Run: headless pygame with SDL's dummy video driver; simulated clock (each Clock.tick advances the game by its frame time, no real sleeping); random seed 0; keys injected as events and as key.get_pressed() state; mouse plan: one left click at the window centre at the start of phase 2, then a move to the lower-right quarter at the start of phase 3.
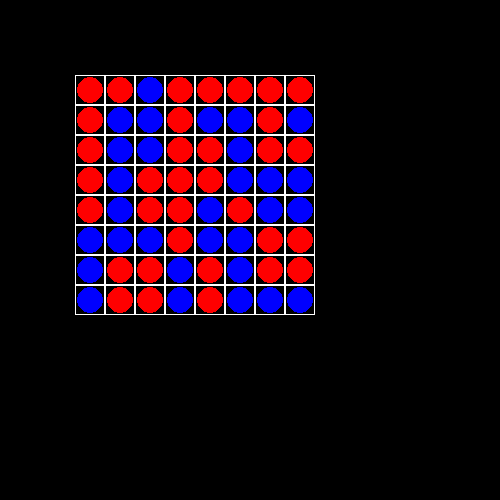
Frame 1 of 4 · flips 1–60 · no input
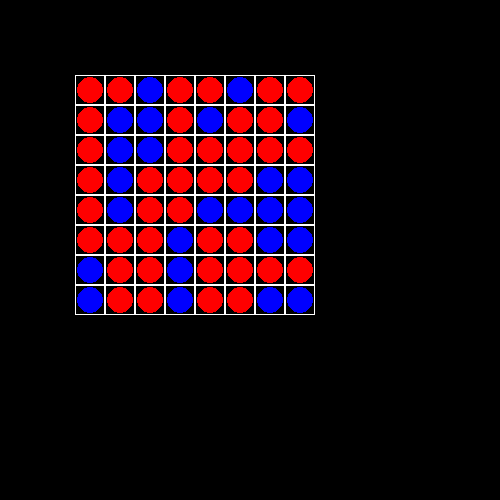
Frame 2 of 4 · flips 61–180 · clicked the window centre · tapped SPACE, RETURN · held RIGHT (→), D
Frame 3 of 4 · flips 181–300 · moved the mouse to the lower-right quarter · held DOWN (↓), S · screen unchanged from frame 2, image omitted
Frame 4 of 4 · flips 301–420 · held LEFT (←), A, UP (↑), W · screen unchanged from frame 3, image omitted

The pygame program that drew these frames:

# первым ходит синий при желании это изменить можно поменять значение self.now в __init__ класса Board
import pygame
import random


class Board:
    # создание поля
    def __init__(self, width_, height_):
        self.width = width_
        self.height = height_
        self.board = [[random.randrange(2) for _ in range(width_)] for _ in range(height_)]
        # значения по умолчанию
        self.left = 10
        self.top = 10
        self.cell_size = 30
        self.now = 'blue'

    # настройка внешнего вида
    def set_view(self, left, top, cell_size):
        self.left = left
        self.top = top
        self.cell_size = cell_size

    def render(self, screen_):
        for i in range(len(self.board)):
            for j in range(len(self.board[i])):
                if self.board[i][j]:
                    pygame.draw.circle(screen_, 'red',
                                       [self.left + self.cell_size * j + self.cell_size / 2,
                                        self.top + self.cell_size * i + self.cell_size / 2],
                                       self.cell_size / 2 - 2)
                else:
                    pygame.draw.circle(screen_, 'blue',
                                       [self.left + self.cell_size * j + self.cell_size / 2,
                                        self.top + self.cell_size * i + self.cell_size / 2],
                                       self.cell_size / 2 - 2)
                pygame.draw.rect(screen_, 'white', [self.left + self.cell_size * j, self.top + self.cell_size * i,
                                                    self.cell_size, self.cell_size], 1)

    def get_cell(self, mouse_pos: tuple):
        if (not self.left <= mouse_pos[0] <= self.left + self.cell_size * self.width or
                not self.top <= mouse_pos[1] <= self.top + self.cell_size * self.height):
            return None
        else:
            return (mouse_pos[1] - self.top) // self.cell_size, (mouse_pos[0] - self.left) // self.cell_size

    def on_click(self, cell):
        for i in range(len(self.board)):
            for j in range(len(self.board[i])):
                if i == cell[0] or j == cell[1]:
                    if self.board[i][j]:
                        self.board[i][j] = 0
                    else:
                        self.board[i][j] = 1

    def get_click(self, mouse_pos):
        cell = self.get_cell(mouse_pos)
        if cell:
            self.on_click(cell)


if __name__ == '__main__':
    # инициализация Pygame:
    pygame.init()
    # размеры окна:
    size = width, height = 500, 500
    # screen — холст, на котором нужно рисовать:
    screen = pygame.display.set_mode(size)
    # формирование кадра:
    # команды рисования на холсте
    pygame.display.set_caption('Недореверси')

    board = Board(8, 8)
    board.set_view(75, 75, 30)
    running = True
    while running:
        # внутри игрового цикла ещё один цикл
        # приема и обработки сообщений
        for event in pygame.event.get():
            # при закрытии окна
            if event.type == pygame.QUIT:
                running = False
            elif event.type == pygame.MOUSEBUTTONDOWN:
                board.get_click(event.pos)
                board.render(screen)
        board.render(screen)
        # обновление экрана
        pygame.display.flip()
    # завершение работы:
    pygame.quit()
